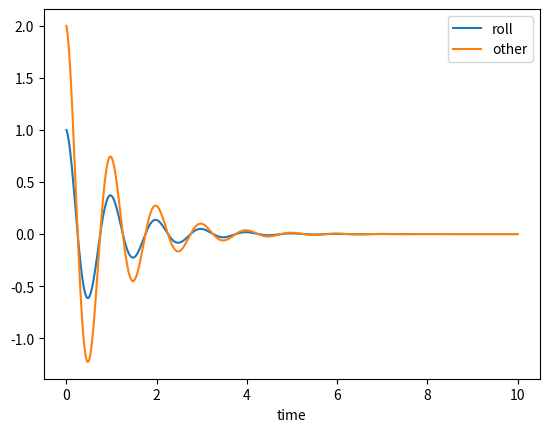

Here is the Python script that generated this plot:
import matplotlib.pyplot as plt
import numpy as np


def plot_params(xtuple, *data):
    for datum in data:
        plt.plot(xtuple[0], datum[0])
    plt.legend([datum[1] for datum in data])
    plt.xlabel(xtuple[1])
    plt.show()


def f(t):
    return np.exp(-t) * np.cos(2*np.pi*t)


time = np.arange(0, 10, .01)
timeName = "time"
data = f(time)
dataName = "roll"
dataaa = 2*f(time)
data2 = (dataaa,"other")
xaxis = (time, timeName)
yaxis = (data, dataName)

plot_params(xaxis, yaxis, data2)